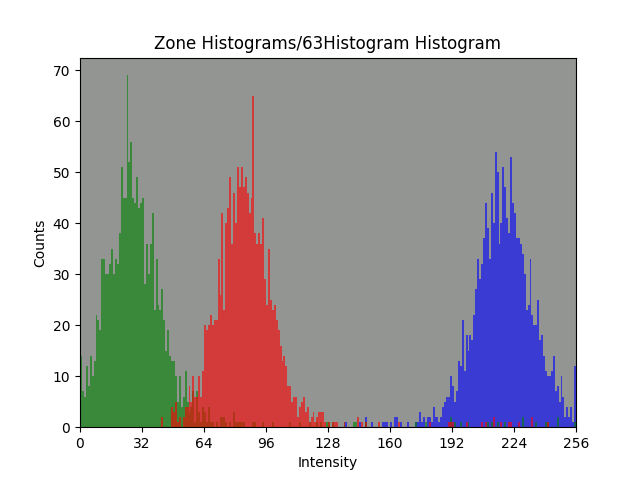

The table this chart was drawn from, first rows:
bin, Red Channel, Green Channel, Blue Channel
0, 69, 12, 65
1, 2, 2, 3
2, 0, 4, 1
3, 2, 3, 1
4, 2, 7, 5
5, 0, 0, 1
6, 3, 1, 1
7, 0, 0, 2
8, 1, 2, 2
9, 1, 0, 2
10, 4, 2, 3
11, 2, 0, 0
12, 0, 3, 0
13, 2, 2, 2
14, 1, 0, 1
15, 2, 2, 1
16, 1, 1, 2
17, 3, 0, 0
18, 4, 0, 2
19, 5, 2, 3
20, 5, 1, 2
21, 2, 5, 5
22, 4, 1, 1
23, 4, 0, 3
24, 1, 1, 5
25, 3, 2, 7
26, 8, 1, 4
27, 10, 0, 6
28, 7, 1, 2
29, 8, 0, 9
30, 4, 1, 8
31, 3, 1, 6
32, 3, 0, 2
33, 3, 0, 5
34, 5, 0, 3
35, 3, 2, 3
36, 2, 0, 1
37, 0, 0, 2
38, 1, 0, 1
39, 3, 1, 3
40, 1, 2, 3
41, 1, 0, 0
42, 0, 2, 0
43, 1, 3, 2
44, 4, 0, 2
45, 2, 1, 3
46, 1, 1, 1
47, 1, 0, 1
48, 3, 0, 4
49, 3, 0, 2
50, 2, 0, 1
51, 5, 0, 2
52, 5, 2, 2
53, 4, 0, 3
54, 4, 0, 4
55, 4, 0, 6
56, 7, 0, 8
57, 6, 0, 4
58, 1, 1, 1
59, 7, 3, 2
... 196 more rows
